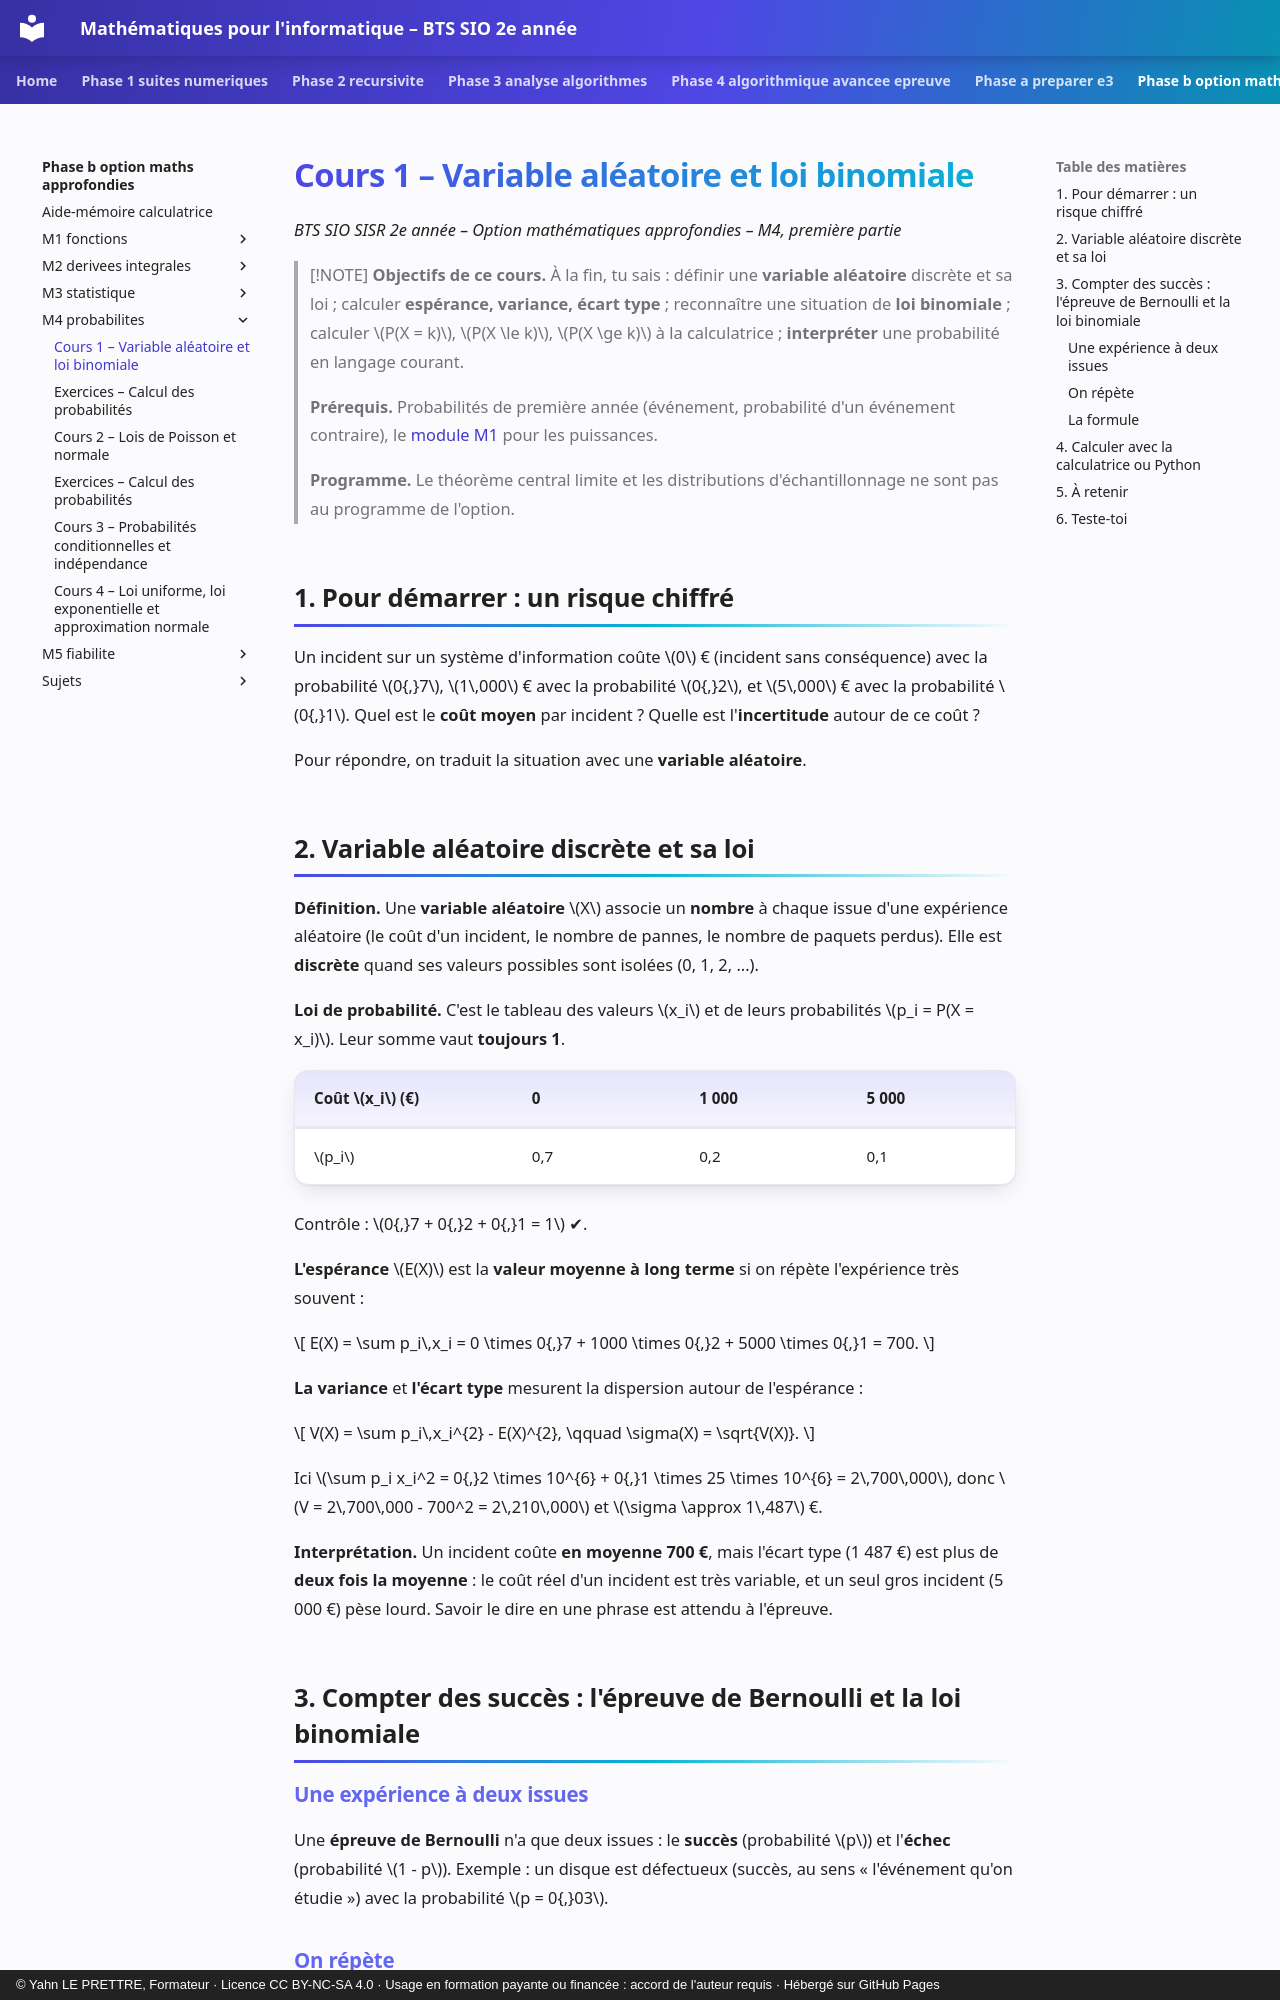

repository: YahnLP/bts2-sio-sisr--math_algo · page: phase-b-option-maths-approfondies/M4-probabilites/01-variable-aleatoire-et-loi-binomiale/index.html · generator: mkdocs · copyright: © Yahn LE PRETTRE, Formateur · Licence CC BY-NC-SA 4.0 · Usage en formation payante ou financée : accord de l'auteur requis · Hébergé sur GitHub Pages

# Cours 1 – Variable aléatoire et loi binomiale

*BTS SIO SISR 2e année – Option mathématiques approfondies – M4, première partie*

> [!NOTE]
> **Objectifs de ce cours.** À la fin, tu sais : définir une **variable aléatoire** discrète et sa loi ; calculer **espérance, variance, écart type** ; reconnaître une situation de **loi binomiale** ; calculer \(P(X = k)\), \(P(X \le k)\), \(P(X \ge k)\) à la calculatrice ; **interpréter** une probabilité en langage courant.
>
> **Prérequis.** Probabilités de première année (événement, probabilité d'un événement contraire), le [module M1](../M1-fonctions/01-fonctions-et-modeles.md) pour les puissances.
>
> **Programme.** Le théorème central limite et les distributions d'échantillonnage ne sont pas au programme de l'option.

## 1. Pour démarrer : un risque chiffré

Un incident sur un système d'information coûte \(0\) € (incident sans conséquence) avec la probabilité \(0{,}7\), \(1\,000\) € avec la probabilité \(0{,}2\), et \(5\,000\) € avec la probabilité \(0{,}1\). Quel est le **coût moyen** par incident ? Quelle est l'**incertitude** autour de ce coût ?

Pour répondre, on traduit la situation avec une **variable aléatoire**.

## 2. Variable aléatoire discrète et sa loi

**Définition.** Une **variable aléatoire** \(X\) associe un **nombre** à chaque issue d'une expérience aléatoire (le coût d'un incident, le nombre de pannes, le nombre de paquets perdus). Elle est **discrète** quand ses valeurs possibles sont isolées (0, 1, 2, ...).

**Loi de probabilité.** C'est le tableau des valeurs \(x_i\) et de leurs probabilités \(p_i = P(X = x_i)\). Leur somme vaut **toujours 1**.

| Coût \(x_i\) (€) | 0 | 1 000 | 5 000 |
|---|---|---|---|
| \(p_i\) | 0,7 | 0,2 | 0,1 |

Contrôle : \(0{,}7 + 0{,}2 + 0{,}1 = 1\) ✔.

**L'espérance** \(E(X)\) est la **valeur moyenne à long terme** si on répète l'expérience très souvent :

\[
E(X) = \sum p_i\,x_i = 0 \times 0{,}7 + 1000 \times 0{,}2 + 5000 \times 0{,}1 = 700.
\]

**La variance** et **l'écart type** mesurent la dispersion autour de l'espérance :

\[
V(X) = \sum p_i\,x_i^{2} - E(X)^{2}, \qquad \sigma(X) = \sqrt{V(X)}.
\]

Ici \(\sum p_i x_i^2 = 0{,}2 \times 10^{6} + 0{,}1 \times 25 \times 10^{6} = 2\,700\,000\), donc \(V = 2\,700\,000 - 700^2 = 2\,210\,000\) et \(\sigma \approx 1\,487\) €.

**Interprétation.** Un incident coûte **en moyenne 700 €**, mais l'écart type (1 487 €) est plus de **deux fois la moyenne** : le coût réel d'un incident est très variable, et un seul gros incident (5 000 €) pèse lourd. Savoir le dire en une phrase est attendu à l'épreuve.

## 3. Compter des succès : l'épreuve de Bernoulli et la loi binomiale

### Une expérience à deux issues

Une **épreuve de Bernoulli** n'a que deux issues : le **succès** (probabilité \(p\)) et l'**échec** (probabilité \(1 - p\)). Exemple : un disque est défectueux (succès, au sens « l'événement qu'on étudie ») avec la probabilité \(p = 0{,}03\).

### On répète

Un lot de 20 disques : on répète 20 fois l'épreuve, dans des **conditions identiques** et **indépendantes**. La variable \(X\) qui **compte le nombre de succès** (disques défectueux) suit la **loi binomiale** de paramètres \(n = 20\) et \(p = 0{,}03\), notée \(\mathcal{B}(20\,;\,0{,}03)\).

> [!WARNING]
> **Les trois conditions à vérifier avant d'écrire « loi binomiale ».**
> 1. Il y a un nombre **fixé** \(n\) d'épreuves ;
> 2. chaque épreuve a **deux issues** (succès ou échec) ;
> 3. la probabilité de succès \(p\) est la **même** à chaque épreuve et les épreuves sont **indépendantes**.
>
> Si les disques sortaient tous du même mauvais lot de fabrication, les pannes ne seraient plus indépendantes : le modèle ne conviendrait plus.
